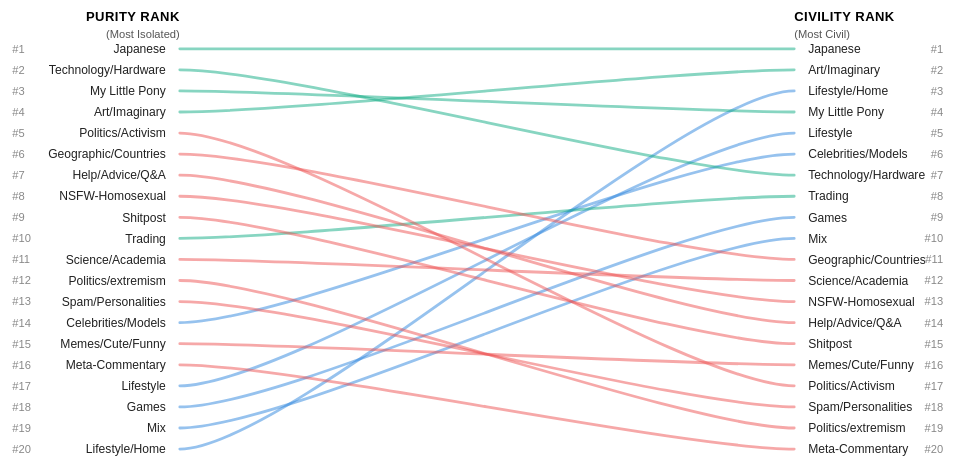
D3 v7 page, settled after 360 driven frames (6 s of simulated time); the page loaded 1 data file(s).


    async function init() {

        const width = 1100; 
        const height = 600;
        const margin = {top: 90, right: 220, bottom: 80, left: 220}; // Larger margins for labels
        const plotHeight = height - margin.top - margin.bottom;

        const data = await d3.json('../data/civility.json');

        const byPurity = [...data].sort((a, b) => b.insularity - a.insularity);
        const byCivility = [...data].sort((a, b) => b.civility - a.civility);

        const purityRank = new Map(byPurity.map((d, i) => [d.cluster, i + 1]));
        const civilityRank = new Map(byCivility.map((d, i) => [d.cluster, i + 1]));

        const civMed = d3.median(data, d => d.civility);
        const purMed = d3.median(data, d => d.insularity);

        const processed = data.map(d => {
            const pRank = purityRank.get(d.cluster);
            const cRank = civilityRank.get(d.cluster);
            
            let type = 'crossroad'; 
            if (d.civility < civMed) {
                type = 'battleground'; 
            } else if (d.insularity >= purMed) {
                type = 'refuge'; 
            }

            return {
                ...d,
                pRank,
                cRank,
                type,
                delta: cRank - pRank 
            };
        });

        const svg = d3.select("#slope-chart")
            .attr("viewBox", `0 0 ${width} ${height}`)
            .attr("preserveAspectRatio", "xMidYMid meet");

        const yScale = d3.scaleLinear()
            .domain([1, data.length])
            .range([margin.top, margin.top + plotHeight]);

        const leftX = margin.left;
        const rightX = width - margin.right;

        const headers = svg.append("g");
        
        headers.append("text").attr("class", "rank-axis").attr("x", leftX).attr("y", margin.top - 30).attr("text-anchor", "end").text("Purity Rank");
        headers.append("text").attr("class", "sub-axis").attr("x", leftX).attr("y", margin.top - 12).attr("text-anchor", "end").text("(Most Isolated)");

        headers.append("text").attr("class", "rank-axis").attr("x", rightX).attr("y", margin.top - 30).attr("text-anchor", "start").text("Civility Rank");
        headers.append("text").attr("class", "sub-axis").attr("x", rightX).attr("y", margin.top - 12).attr("text-anchor", "start").text("(Most Civil)");

        // Filter: Top 15 ranks + Special Interest Clusters
        const visibleNodes = processed.filter(d => 
            d.pRank <= 15 || d.cRank <= 15 || d.cluster.includes("Meta") || d.cluster.includes("Politics")
        );

        // Draw Lines
        svg.append("g")
            .selectAll("path")
            .data(visibleNodes)
            .join("path")
            .attr("class", d => `slope-line ${d.type}`)
            .attr("d", d => `M ${leftX} ${yScale(d.pRank)} C ${leftX + 120} ${yScale(d.pRank)}, ${rightX - 120} ${yScale(d.cRank)}, ${rightX} ${yScale(d.cRank)}`)
            .on("mouseenter", (e, d) => highlight(d.cluster, e, d))
            .on("mouseleave", reset);

        // Left Labels
        svg.append("g")
            .selectAll("text")
            .data(visibleNodes)
            .join("text")
            .attr("class", "cluster-label left")
            .attr("x", leftX - 15)
            .attr("y", d => yScale(d.pRank))
            .attr("dy", "0.35em")
            .attr("text-anchor", "end")
            .text(d => d.cluster)
            .on("mouseenter", (e, d) => highlight(d.cluster, e, d))
            .on("mouseleave", reset);

        // Left Ranks
        svg.append("g")
            .selectAll("text")
            .data(visibleNodes)
            .join("text")
            .attr("class", "rank-number")
            .attr("x", leftX - 180)
            .attr("y", d => yScale(d.pRank))
            .attr("dy", "0.35em")
            .attr("text-anchor", "start")
            .text(d => `#${d.pRank}`);

        // Right Labels
        svg.append("g")
            .selectAll("text")
            .data(visibleNodes)
            .join("text")
            .attr("class", "cluster-label right")
            .attr("x", rightX + 15)
            .attr("y", d => yScale(d.cRank))
            .attr("dy", "0.35em")
            .attr("text-anchor", "start")
            .text(d => d.cluster)
            .on("mouseenter", (e, d) => highlight(d.cluster, e, d))
            .on("mouseleave", reset);

        // Right Ranks
        svg.append("g")
            .selectAll("text")
            .data(visibleNodes)
            .join("text")
            .attr("class", "rank-number")
            .attr("x", rightX + 160)
            .attr("y", d => yScale(d.cRank))
            .attr("dy", "0.35em")
            .attr("text-anchor", "end")
            .text(d => `#${d.cRank}`);

        // --- INTERACTION ---
        const tooltip = d3.select("#tooltip");

        function highlight(cluster, event, d) {
            // Fade others
            d3.selectAll(".slope-line").classed("faded", k => k.cluster !== cluster);
            d3.selectAll(".cluster-label").classed("faded", k => k.cluster !== cluster);
            
            // Highlight current
            const line = d3.selectAll(`.slope-line.${d.type}`).filter(k => k.cluster === cluster);
            line.classed("highlighted", true).raise();

            d3.selectAll(".cluster-label").filter(k => k.cluster === cluster)
              .classed("highlighted", true)
              .classed("faded", false);

            // Tooltip
            const typeName = d.type === 'refuge' ? 'Refuge' : d.type === 'crossroad' ? 'Crossroad' : 'Battleground';
            tooltip.html(`
                <span class="tag ${d.type}">${typeName}</span><br/>
                <strong>${d.cluster}</strong><br/>
                <hr style="border:0; border-top:1px solid #444; margin:5px 0;">
                Isolated: <strong>${d.insularity.toFixed(1)}%</strong> (#${d.pRank})<br/>
                Civil: <strong>${d.civility.toFixed(1)}%</strong> (#${d.cRank})
            `)
            .style("opacity", 1)
            .style("transform", "translateY(0)")
            .style("left", (event.pageX + 20) + "px")
            .style("top", (event.pageY - 40) + "px");
        }

        function reset() {
            d3.selectAll(".slope-line").classed("faded", false).classed("highlighted", false);
            d3.selectAll(".cluster-label").classed("faded", false).classed("highlighted", false);
            tooltip.style("opacity", 0).style("transform", "translateY(-10px)");
        }
    }

    init();


### data: ../data/civility.json
[
 {
  "cluster": "Japanese",
  "civility": 99.81,
  "insularity": 48.19,
  "internal_links": 2060,
  "negative_links": 4,
  "size": 159
 },
 {
  "cluster": "Art/Imaginary",
  "civility": 98.73,
  "insularity": 20.1,
  "internal_links": 236,
  "negative_links": 3,
  "size": 195
 },
 {
  "cluster": "Lifestyle/Home",
  "civility": 98.5,
  "insularity": 2.226,
  "internal_links": 468,
  "negative_links": 7,
  "size": 2349
 },
 {
  "cluster": "My Little Pony",
  "civility": 98.25,
  "insularity": 24.03,
  "internal_links": 629,
  "negative_links": 11,
  "size": 102
 },
 {
  "cluster": "Lifestyle",
  "civility": 98.15,
  "insularity": 3.945,
  "internal_links": 1460,
  "negative_links": 27,
  "size": 648
 },
 {
  "cluster": "Celebrities/Models",
  "civility": 97.94,
  "insularity": 8.138,
  "internal_links": 97,
  "negative_links": 2,
  "size": 215
 },
 {
  "cluster": "Technology/Hardware",
  "civility": 97.94,
  "insularity": 25.91,
  "internal_links": 11343,
  "negative_links": 234,
  "size": 386
 },
 {
  "cluster": "Trading",
  "civility": 97.57,
  "insularity": 9.57,
  "internal_links": 1317,
  "negative_links": 32,
  "size": 570
 },
 "... 12 more items"
]